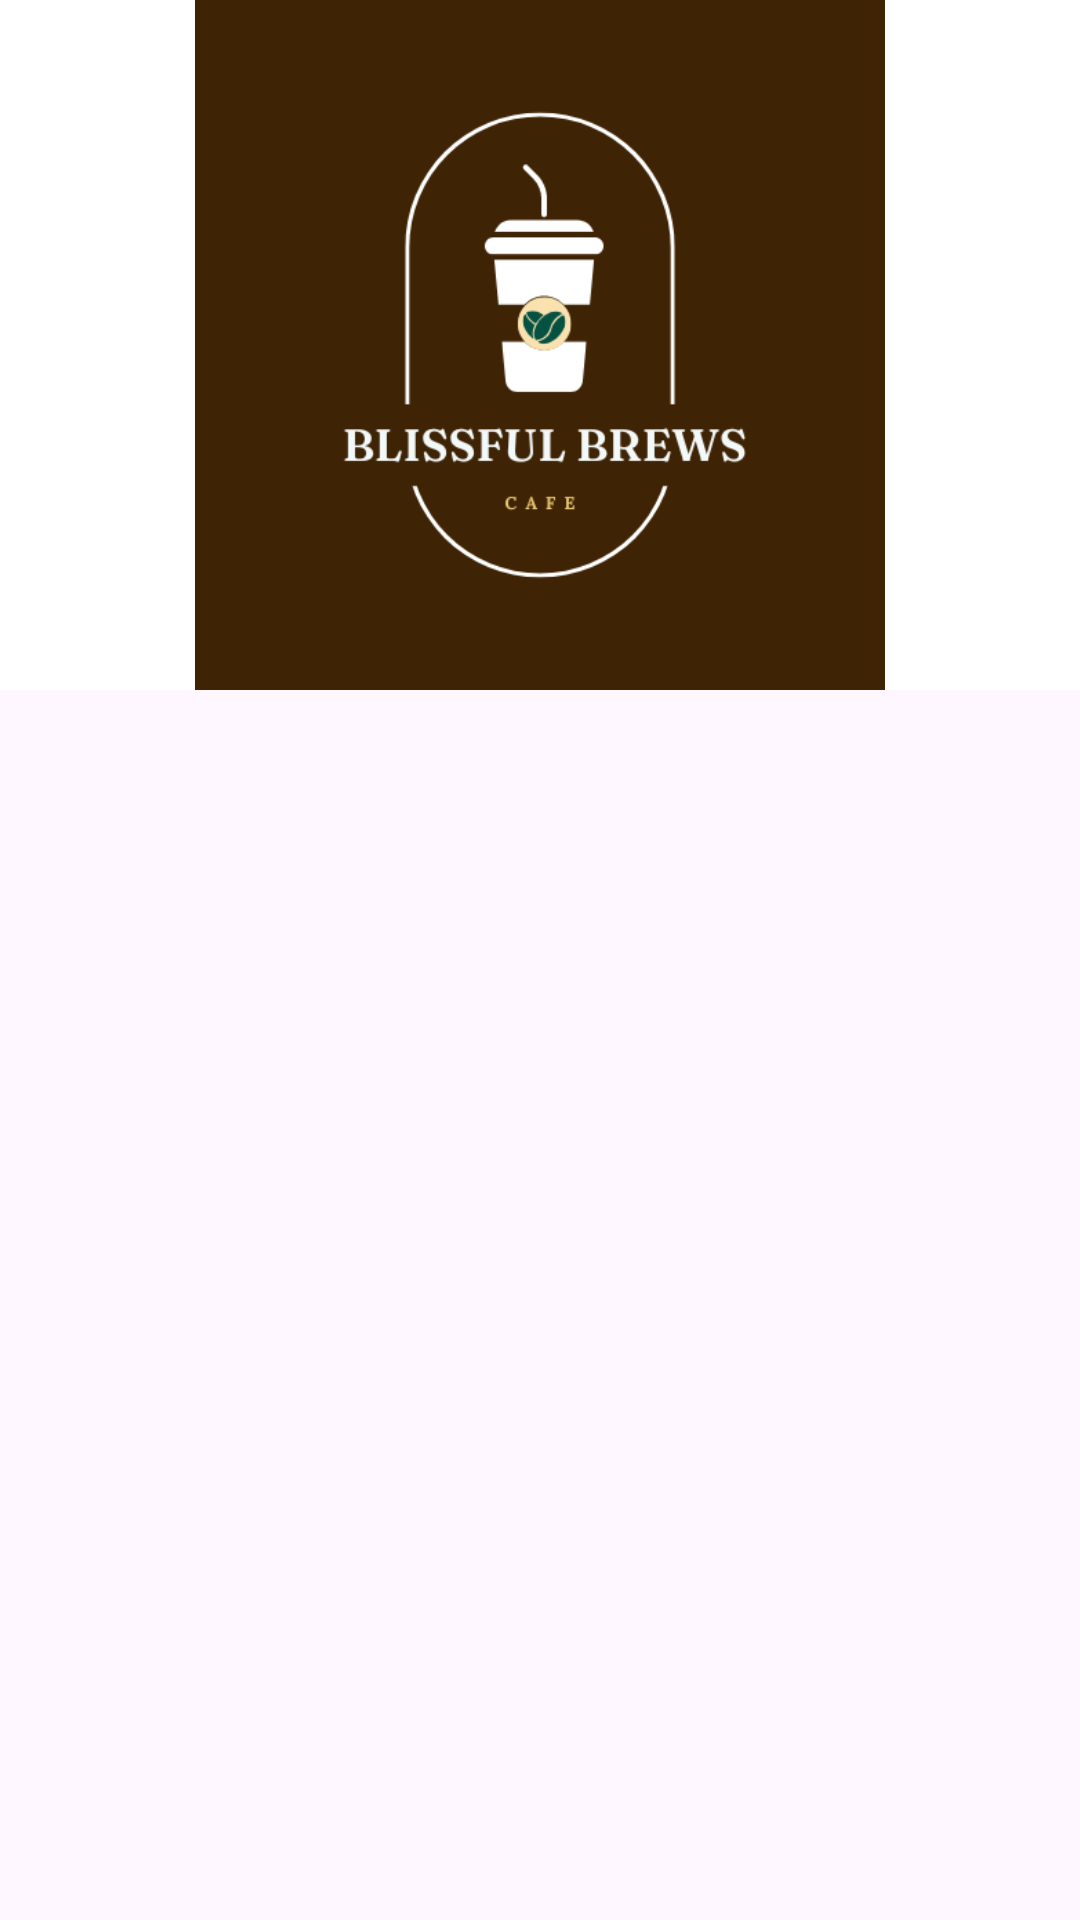

Reconstruct the res/layout file that produces this screen, plus the resources it refers to.
<!-- AndroidManifest.xml: application theme Theme.CafeOrderingApp -->
<!-- res/layout/fragment_first.xml -->
<?xml version="1.0" encoding="utf-8"?>
<FrameLayout xmlns:android="http://schemas.android.com/apk/res/android"
    xmlns:tools="http://schemas.android.com/tools"
    android:layout_width="match_parent"
    android:layout_height="match_parent"
    xmlns:app="http://schemas.android.com/apk/res-auto"
    tools:context=".fragments.FirstFragment">

    



        <ImageView
            android:layout_width="match_parent"
            android:id="@+id/image"
            android:src="@drawable/logo"
            android:background="@color/white"
            android:scaleType="fitCenter"
            android:layout_height="230dp" />





</FrameLayout>
<!-- resources referenced by this layout -->
<resources>
  <!-- drawable logo: png bitmap (drawable, 22550 bytes) -->
  <style name="Theme.CafeOrderingApp" parent="Base.Theme.CafeOrderingApp" />
  <style name="Base.Theme.CafeOrderingApp" parent="Theme.Material3.DayNight.NoActionBar">
          
          
      </style>
  <!-- not gathered from this repository: default colours our renderer supplied (Android Studio template values) -->
  <color name="white">#FFFFFFFF</color>
</resources>
